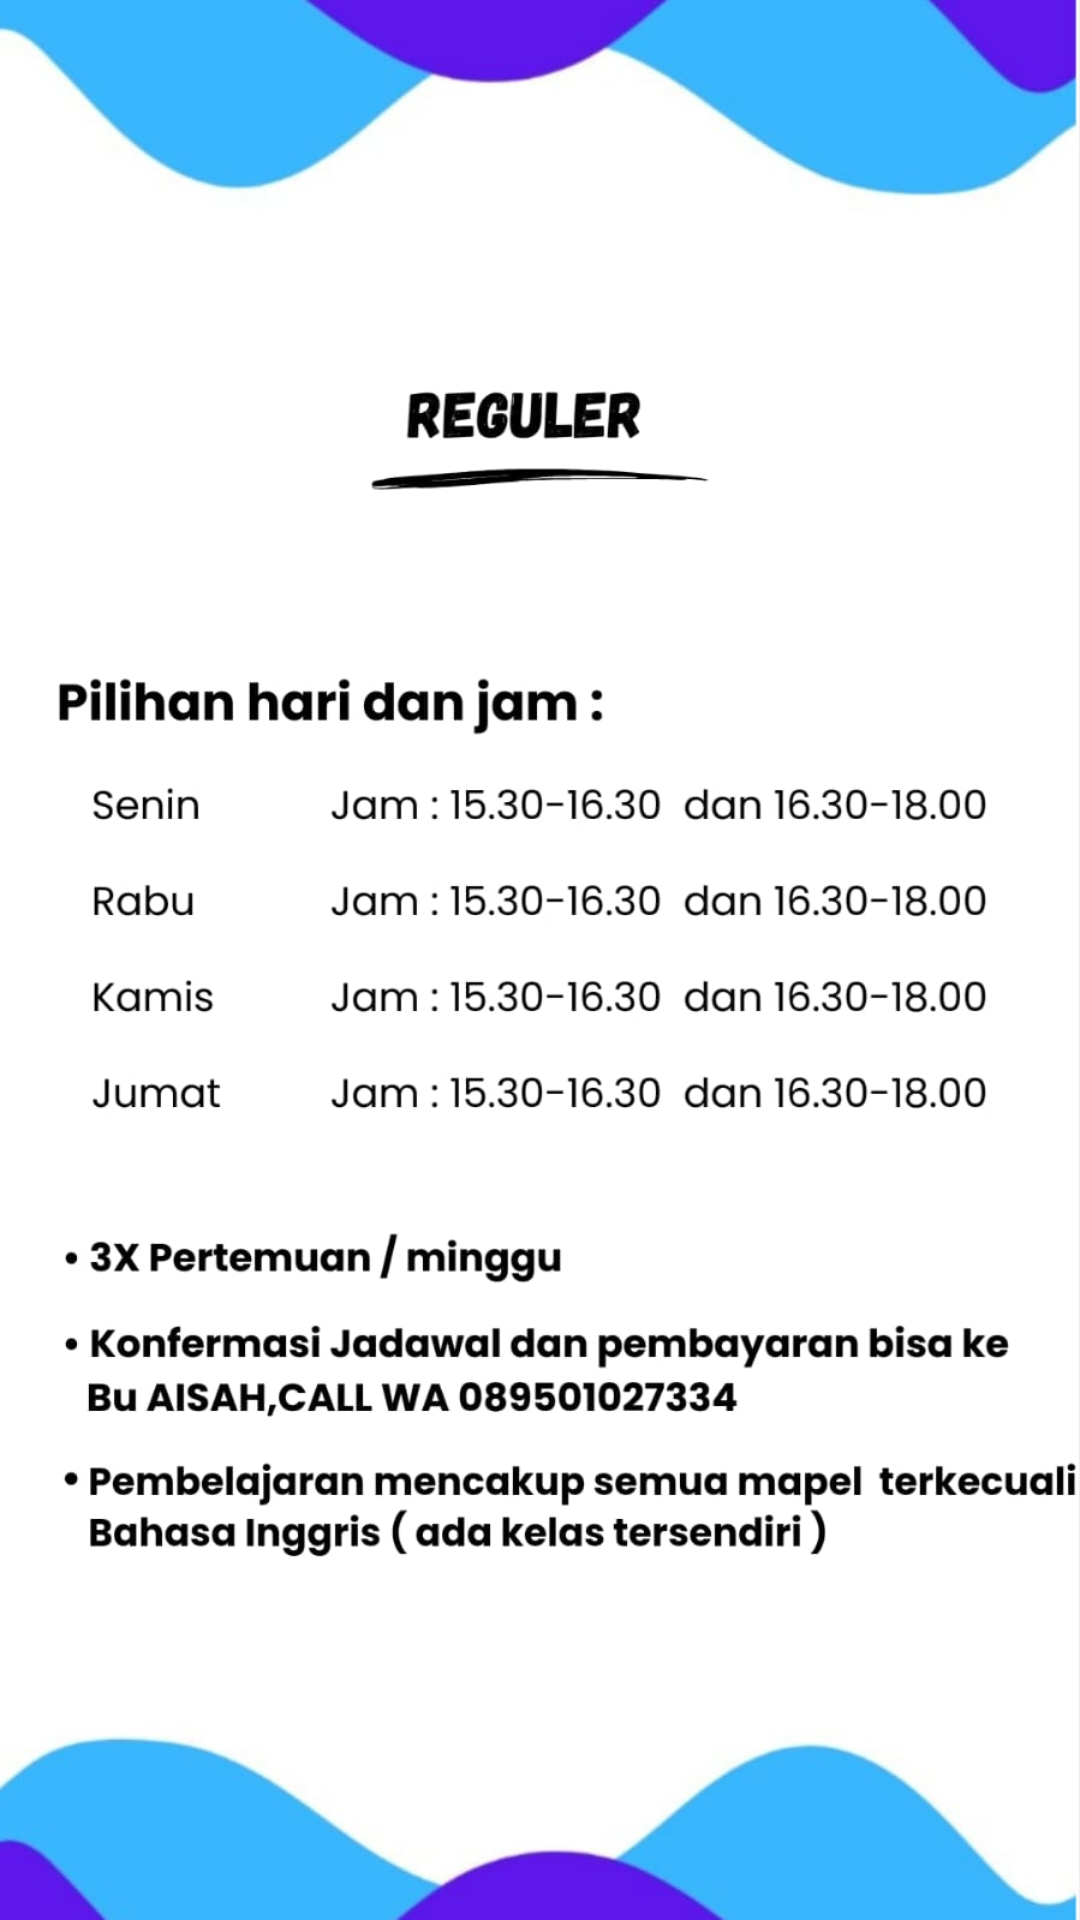

Write the Android layout XML for this screen, with the resource values it uses.
<!-- AndroidManifest.xml: application theme Theme.Bimbelaqila -->
<!-- res/layout/activity_reguler_tk.xml -->
<?xml version="1.0" encoding="utf-8"?>
<androidx.constraintlayout.widget.ConstraintLayout xmlns:android="http://schemas.android.com/apk/res/android"
    xmlns:app="http://schemas.android.com/apk/res-auto"
    xmlns:tools="http://schemas.android.com/tools"
    android:layout_width="match_parent"
    android:layout_height="match_parent"
    tools:context=".reguler_tk"
    android:background="@drawable/regtk">

</androidx.constraintlayout.widget.ConstraintLayout>
<!-- resources referenced by this layout -->
<resources>
  <!-- drawable regtk: jpeg bitmap (drawable, 80452 bytes) -->
  <style name="Theme.Bimbelaqila" parent="Base.Theme.Bimbelaqila" />
  <style name="Base.Theme.Bimbelaqila" parent="Theme.Material3.DayNight.NoActionBar">
          
          
      </style>
</resources>
